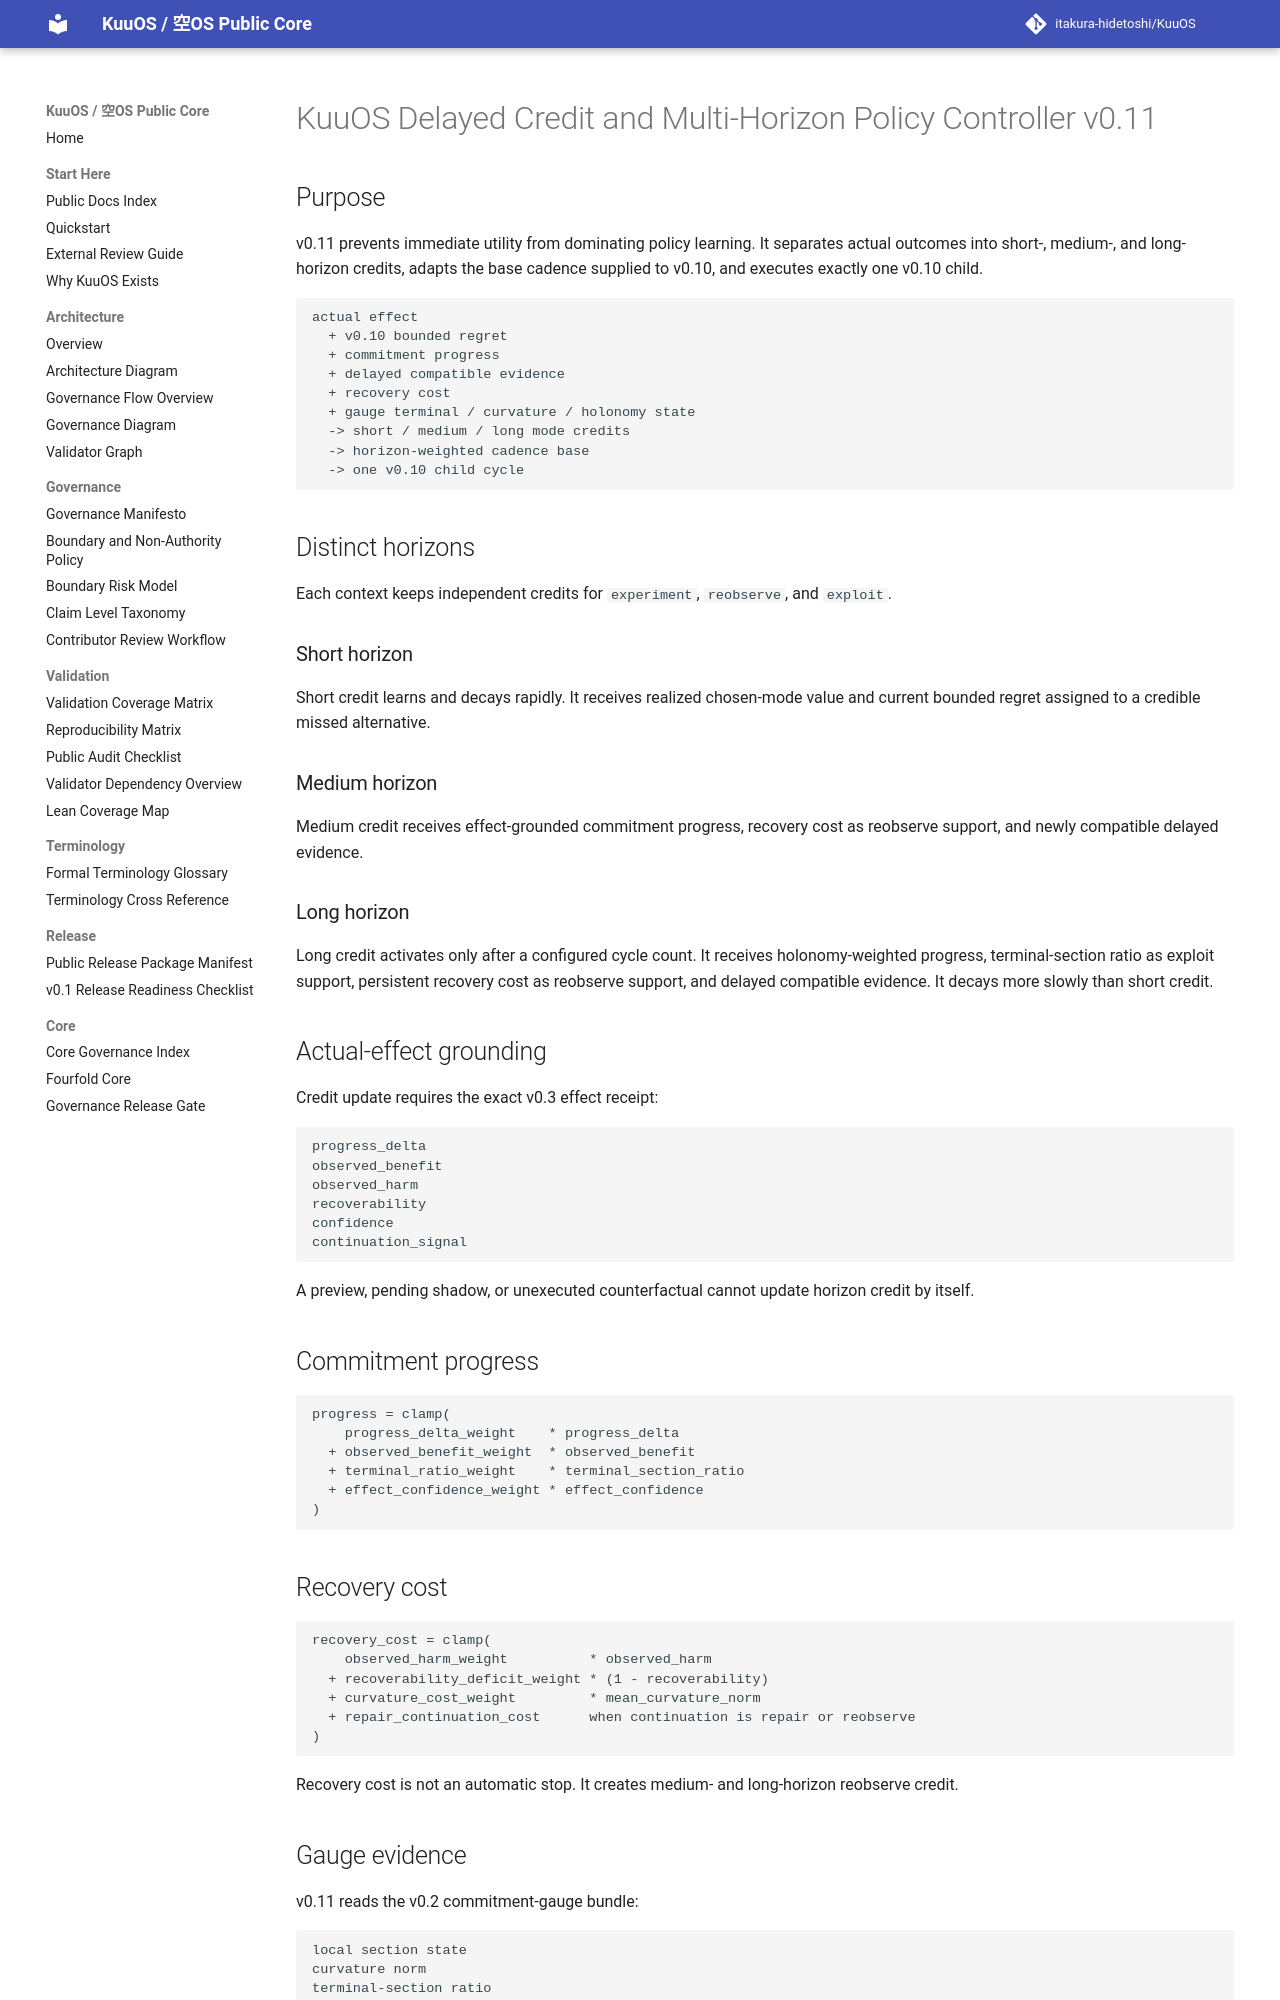

repository: itakura-hidetoshi/KuuOS · page: KUUOS_DELAYED_CREDIT_MULTIHORIZON_v0_11/index.html · generator: mkdocs

# KuuOS Delayed Credit and Multi-Horizon Policy Controller v0.11

## Purpose

v0.11 prevents immediate utility from dominating policy learning. It separates actual outcomes into short-, medium-, and long-horizon credits, adapts the base cadence supplied to v0.10, and executes exactly one v0.10 child.

```text
actual effect
  + v0.10 bounded regret
  + commitment progress
  + delayed compatible evidence
  + recovery cost
  + gauge terminal / curvature / holonomy state
  -> short / medium / long mode credits
  -> horizon-weighted cadence base
  -> one v0.10 child cycle
```

## Distinct horizons

Each context keeps independent credits for `experiment`, `reobserve`, and `exploit`.

### Short horizon

Short credit learns and decays rapidly. It receives realized chosen-mode value and current bounded regret assigned to a credible missed alternative.

### Medium horizon

Medium credit receives effect-grounded commitment progress, recovery cost as reobserve support, and newly compatible delayed evidence.

### Long horizon

Long credit activates only after a configured cycle count. It receives holonomy-weighted progress, terminal-section ratio as exploit support, persistent recovery cost as reobserve support, and delayed compatible evidence. It decays more slowly than short credit.

## Actual-effect grounding

Credit update requires the exact v0.3 effect receipt:

```text
progress_delta
observed_benefit
observed_harm
recoverability
confidence
continuation_signal
```

A preview, pending shadow, or unexecuted counterfactual cannot update horizon credit by itself.

## Commitment progress

```text
progress = clamp(
    progress_delta_weight    * progress_delta
  + observed_benefit_weight  * observed_benefit
  + terminal_ratio_weight    * terminal_section_ratio
  + effect_confidence_weight * effect_confidence
)
```

## Recovery cost

```text
recovery_cost = clamp(
    observed_harm_weight          * observed_harm
  + recoverability_deficit_weight * (1 - recoverability)
  + curvature_cost_weight         * mean_curvature_norm
  + repair_continuation_cost      when continuation is repair or reobserve
)
```

Recovery cost is not an automatic stop. It creates medium- and long-horizon reobserve credit.

## Gauge evidence

v0.11 reads the v0.2 commitment-gauge bundle:

```text
local section state
curvature norm
terminal-section ratio
holonomy depth
```

Terminal states are `flat_complete`, `handed_over`, and `superseded`. No global graph or dependency DAG is constructed.
